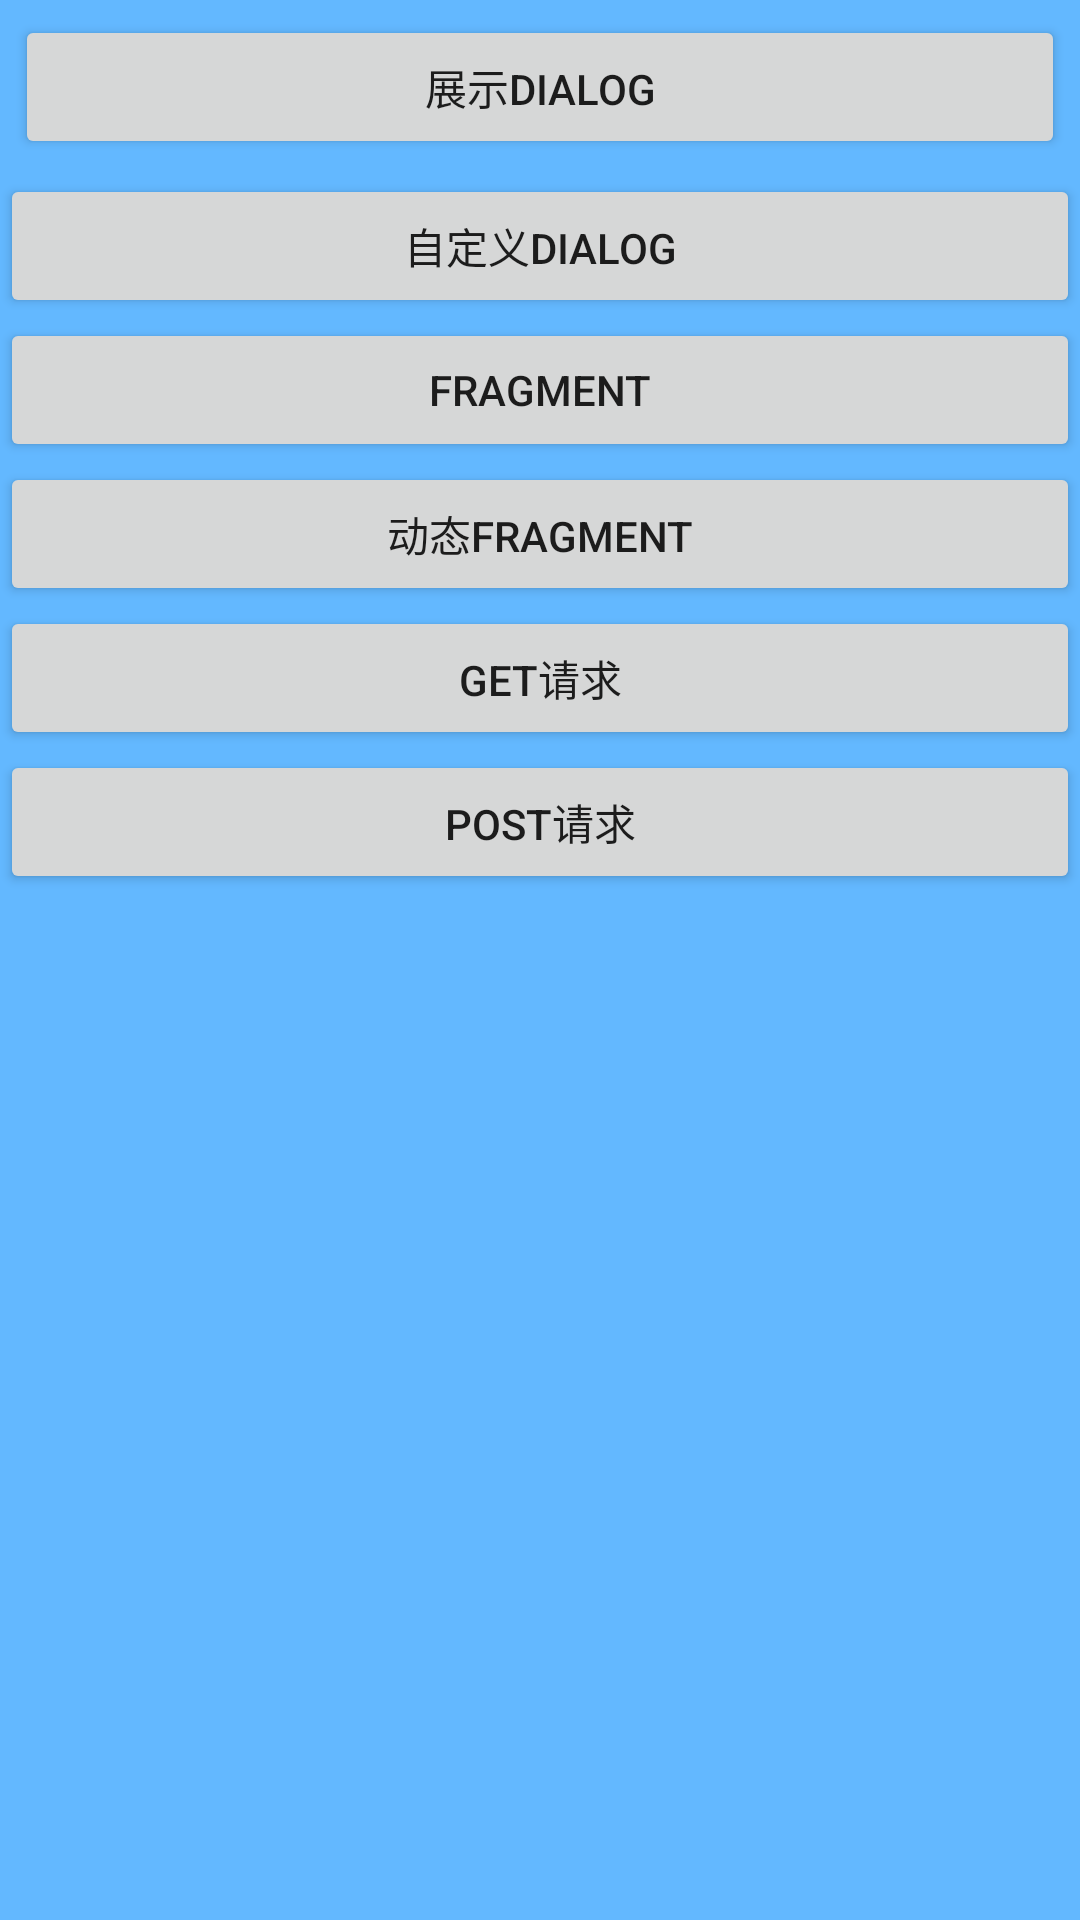

Layout XML and referenced resources for this Android screen:
<!-- AndroidManifest.xml: application theme AppTheme -->
<!-- res/layout/activity_main.xml -->
<?xml version="1.0" encoding="utf-8"?>
<LinearLayout xmlns:android="http://schemas.android.com/apk/res/android"
    xmlns:app="http://schemas.android.com/apk/res-auto"
    xmlns:tools="http://schemas.android.com/tools"
    android:layout_width="match_parent"
    android:layout_height="match_parent"
    android:background="@color/blue"
    android:orientation="vertical"
    tools:context=".ui.MainActivity">

    <LinearLayout
        android:layout_width="match_parent"
        android:layout_height="wrap_content"
        android:layout_margin="5dp">

        <Button
            android:id="@+id/btn_show"
            android:layout_width="0dp"
            android:layout_height="wrap_content"
            android:layout_weight="1"
            android:text="展示dialog" />
    </LinearLayout>

    <Button
        android:id="@+id/btn_custom"
        android:layout_width="match_parent"
        android:layout_height="wrap_content"
        android:text="自定义Dialog" />

    <Button
        android:id="@+id/btn_fragment"
        android:layout_width="match_parent"
        android:layout_height="wrap_content"
        android:text="fragment" />

    <Button
        android:id="@+id/btn_dynamic_fragment"
        android:layout_width="match_parent"
        android:layout_height="wrap_content"
        android:text="动态Fragment" />

    <Button
        android:id="@+id/btn_get"
        android:layout_width="match_parent"
        android:layout_height="wrap_content"
        android:text="get请求" />

    <Button
        android:id="@+id/btn_post"
        android:layout_width="match_parent"
        android:layout_height="wrap_content"
        android:text="post请求" />

</LinearLayout>
<!-- resources referenced by this layout -->
<resources>
  <color name="blue">#63B8FF</color>
  <style name="AppTheme" parent="Theme.AppCompat.Light.DarkActionBar">
          
          <item name="colorPrimary">@color/colorPrimary</item>
          <item name="colorPrimaryDark">@color/colorPrimaryDark</item>
          <item name="colorAccent">@color/colorAccent</item>
          <item name="windowNoTitle">false</item>
      </style>
  <color name="colorPrimary">#008577</color>
  <color name="colorPrimaryDark">#00574B</color>
  <color name="colorAccent">#D81B60</color>
</resources>
